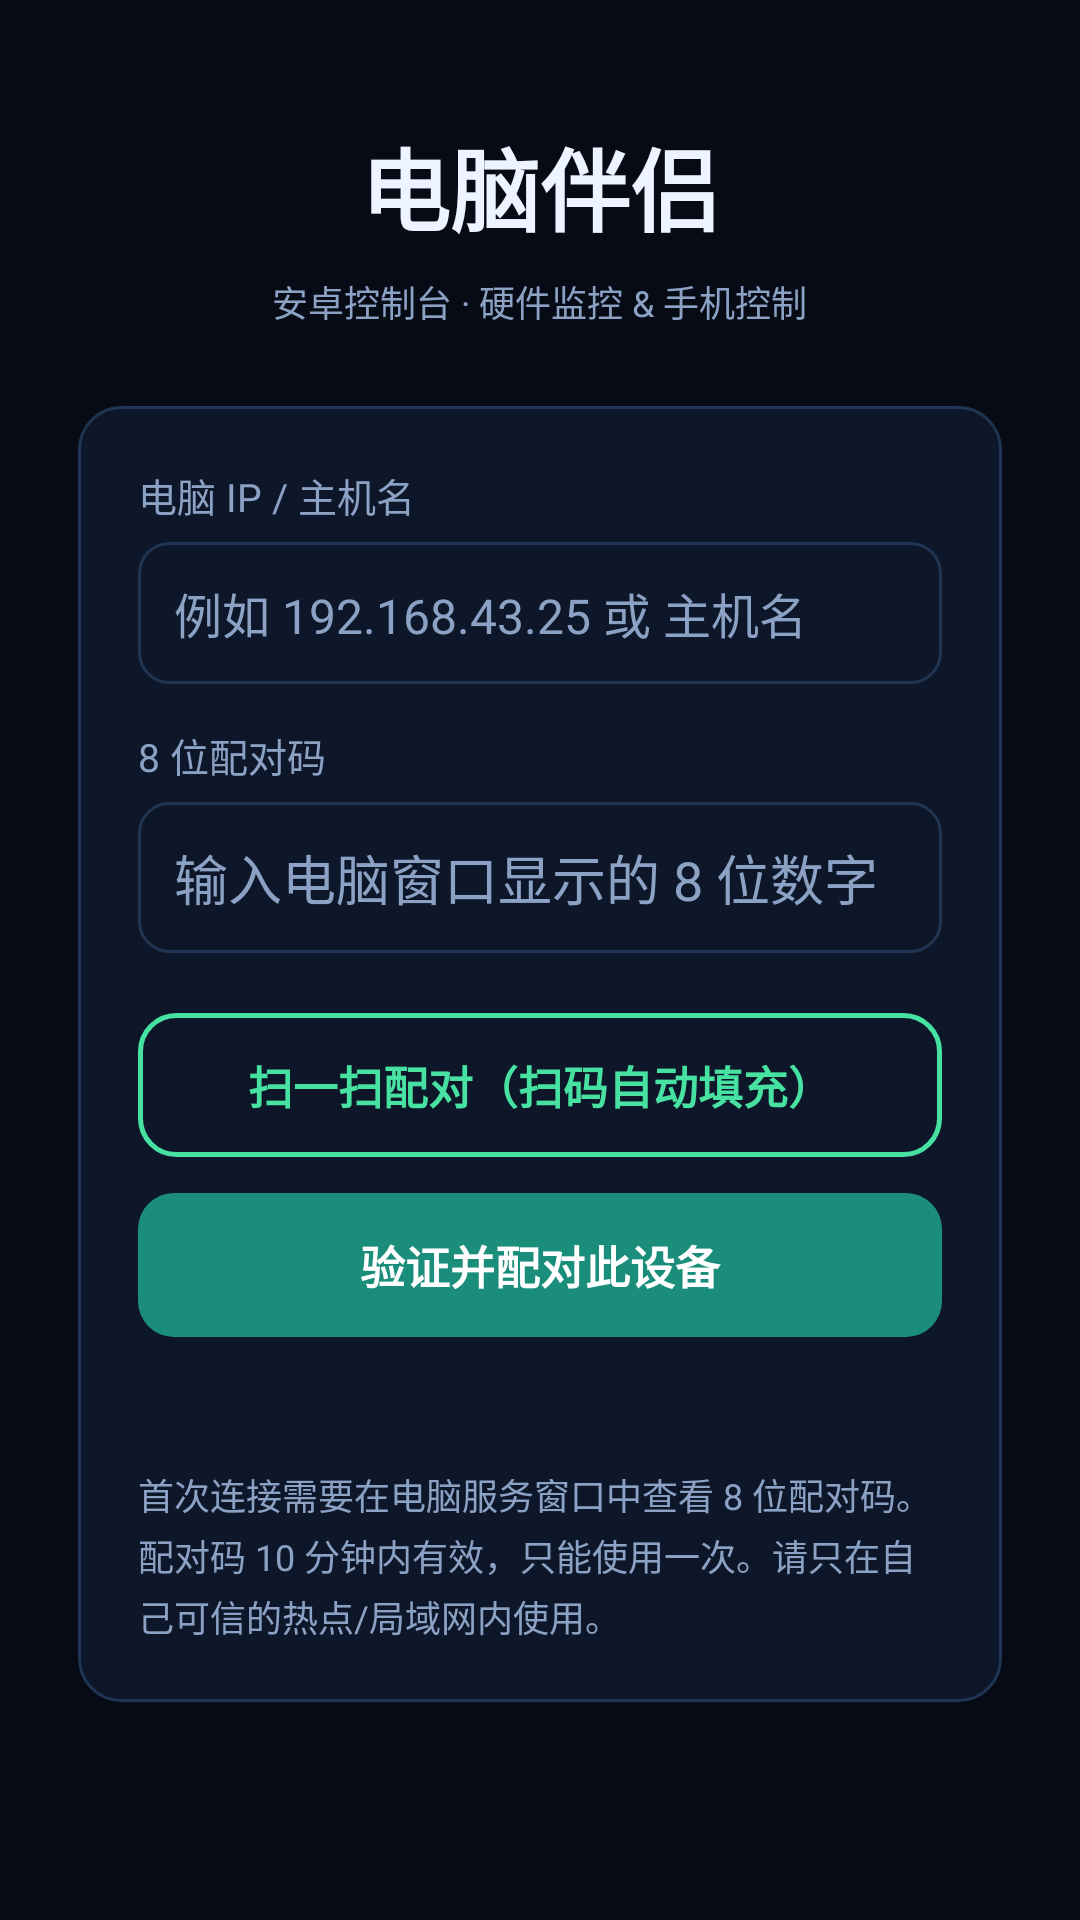

Write the Android layout XML for this screen, with the resource values it uses.
<!-- AndroidManifest.xml: application theme AppTheme -->
<!-- res/layout/layout_pairing.xml -->
<?xml version="1.0" encoding="utf-8"?>
<LinearLayout xmlns:android="http://schemas.android.com/apk/res/android"
    android:layout_width="match_parent"
    android:layout_height="match_parent"
    android:orientation="vertical"
    android:background="@color/bg_dark"
    android:gravity="center_horizontal"
    android:paddingStart="26dp"
    android:paddingEnd="26dp"
    android:paddingTop="40dp">

    <TextView
        android:layout_width="wrap_content"
        android:layout_height="wrap_content"
        android:text="电脑伴侣"
        android:textColor="@color/text_primary"
        android:textSize="30sp"
        android:textStyle="bold"
        android:gravity="center" />

    <TextView
        android:layout_width="wrap_content"
        android:layout_height="wrap_content"
        android:text="安卓控制台 · 硬件监控 &amp; 手机控制"
        android:textColor="@color/text_muted"
        android:textSize="12sp"
        android:gravity="center"
        android:paddingTop="8dp"
        android:paddingBottom="26dp" />

    <LinearLayout
        android:layout_width="match_parent"
        android:layout_height="wrap_content"
        android:orientation="vertical"
        android:background="@drawable/panel_bg"
        android:padding="20dp">

        <TextView
            android:layout_width="wrap_content"
            android:layout_height="wrap_content"
            android:text="电脑 IP / 主机名"
            android:textColor="@color/text_muted"
            android:textSize="13sp" />

        <EditText
            android:id="@+id/etHost"
            android:layout_width="match_parent"
            android:layout_height="wrap_content"
            android:background="@drawable/edit_bg"
            android:hint="例如 192.168.43.25 或 主机名"
            android:inputType="text"
            android:maxLines="1"
            android:padding="12dp"
            android:textColor="@color/text_primary"
            android:textColorHint="@color/text_muted"
            android:textSize="16sp"
            android:layout_marginTop="6dp" />

        <TextView
            android:layout_width="wrap_content"
            android:layout_height="wrap_content"
            android:text="8 位配对码"
            android:textColor="@color/text_muted"
            android:textSize="13sp"
            android:layout_marginTop="14dp" />

        <EditText
            android:id="@+id/etCode"
            android:layout_width="match_parent"
            android:layout_height="wrap_content"
            android:background="@drawable/edit_bg"
            android:hint="输入电脑窗口显示的 8 位数字"
            android:inputType="number"
            android:maxLines="1"
            android:maxLength="8"
            android:padding="12dp"
            android:textColor="@color/text_primary"
            android:textColorHint="@color/text_muted"
            android:textSize="18sp"
            android:layout_marginTop="6dp" />

        <Button
            android:id="@+id/btnScan"
            android:layout_width="match_parent"
            android:layout_height="48dp"
            android:background="@drawable/btn_outline_green"
            android:text="扫一扫配对（扫码自动填充）"
            android:textColor="#47E1A1"
            android:textSize="15sp"
            android:textStyle="bold"
            android:stateListAnimator="@null"
            android:layout_marginTop="20dp" />

        <Button
            android:id="@+id/btnPair"
            android:layout_width="match_parent"
            android:layout_height="48dp"
            android:background="@drawable/btn_green"
            android:text="验证并配对此设备"
            android:textColor="#FFFFFF"
            android:textSize="15sp"
            android:textStyle="bold"
            android:stateListAnimator="@null"
            android:layout_marginTop="12dp" />

        <TextView
            android:id="@+id/tvPairErr"
            android:layout_width="wrap_content"
            android:layout_height="wrap_content"
            android:gravity="center"
            android:textColor="@color/accent_red"
            android:textSize="13sp"
            android:paddingTop="10dp" />

        <TextView
            android:layout_width="wrap_content"
            android:layout_height="wrap_content"
            android:text="首次连接需要在电脑服务窗口中查看 8 位配对码。配对码 10 分钟内有效，只能使用一次。请只在自己可信的热点/局域网内使用。"
            android:textColor="@color/text_muted"
            android:textSize="12sp"
            android:lineSpacingExtra="3dp"
            android:paddingTop="16dp" />
    </LinearLayout>

</LinearLayout>
<!-- resources referenced by this layout -->
<resources>
  <color name="accent_red">#FF667F</color>
  <color name="bg_dark">#060B16</color>
  <color name="text_muted">#8CA2C4</color>
  <color name="text_primary">#EDF4FF</color>
  <!-- drawable btn_green (drawable) -->
  <?xml version="1.0" encoding="utf-8"?>
  <shape xmlns:android="http://schemas.android.com/apk/res/android"
      android:shape="rectangle">
      <solid android:color="#1A8E7B" />
      <corners android:radius="12dp" />
  </shape>
  <!-- drawable btn_outline_green (drawable) -->
  <?xml version="1.0" encoding="utf-8"?>
  <shape xmlns:android="http://schemas.android.com/apk/res/android"
      android:shape="rectangle">
      <solid android:color="#00000000" />
      <stroke
          android:width="1.5dp"
          android:color="#47E1A1" />
      <corners android:radius="12dp" />
  </shape>
  <!-- drawable edit_bg (drawable) -->
  <?xml version="1.0" encoding="utf-8"?>
  <shape xmlns:android="http://schemas.android.com/apk/res/android"
      android:shape="rectangle">
      <solid android:color="@color/panel_dark" />
      <corners android:radius="10dp" />
      <stroke android:width="1dp" android:color="@color/line_dark" />
  </shape>
  <!-- drawable panel_bg (drawable) -->
  <?xml version="1.0" encoding="utf-8"?>
  <shape xmlns:android="http://schemas.android.com/apk/res/android"
      android:shape="rectangle">
      <solid android:color="@color/panel_dark" />
      <corners android:radius="14dp" />
      <stroke android:width="1dp" android:color="@color/line_dark" />
  </shape>
  <style name="AppTheme" parent="android:Theme.Material.NoActionBar">
          <item name="android:windowBackground">@color/bg_dark</item>
          <item name="android:statusBarColor">@color/bg_dark</item>
          <item name="android:navigationBarColor">@color/bg_dark</item>
          <item name="android:windowLightStatusBar">false</item>
          <item name="android:colorAccent">@color/accent_cyan</item>
      </style>
  <color name="panel_dark">#0D1729</color>
  <color name="line_dark">#203453</color>
  <color name="accent_cyan">#34D9E4</color>
</resources>
